Dataset: version3 (GitHub, Siddharth-magesh/Glass-Sanitation-Classification-Dataset). Classes: clean, dirty.

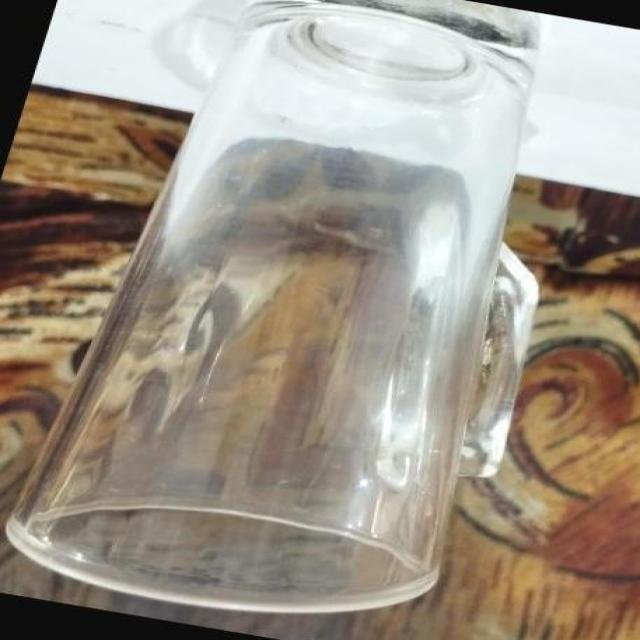
Label: clean

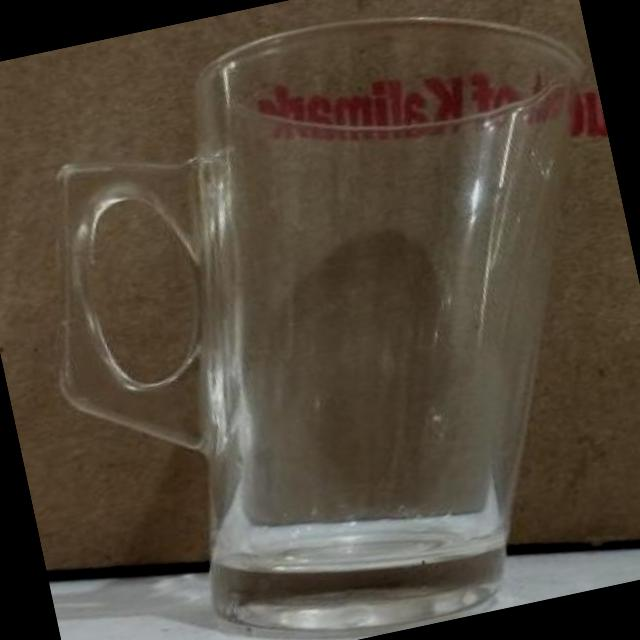
Label: clean

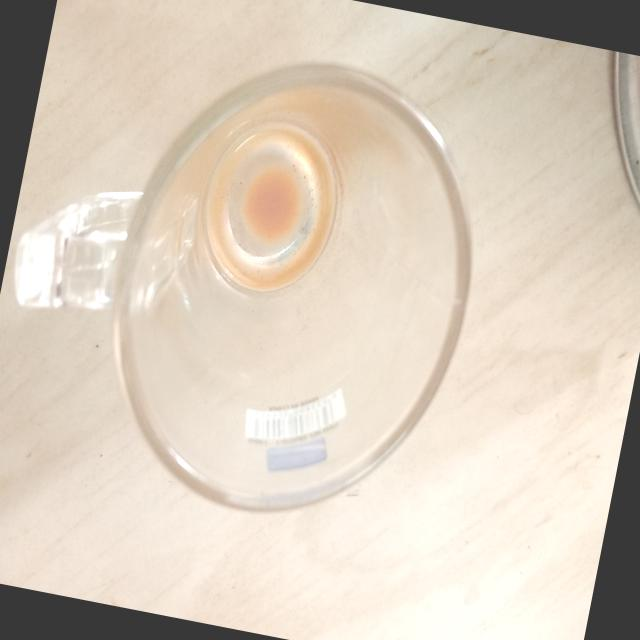
Label: dirty

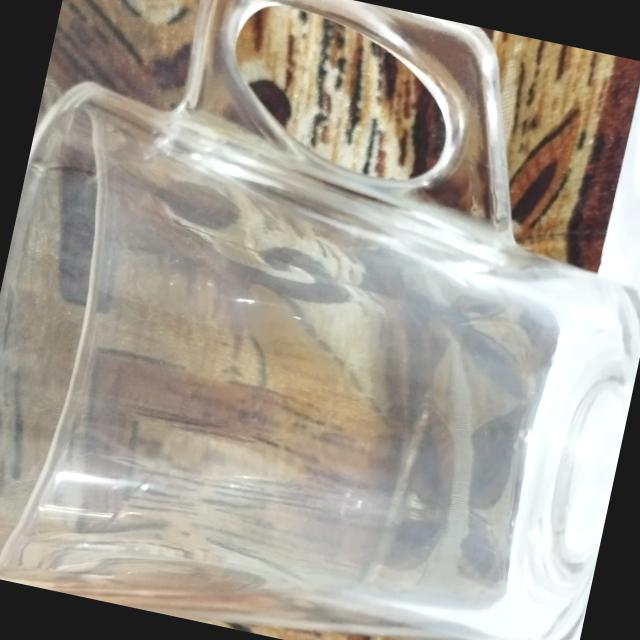
Label: clean

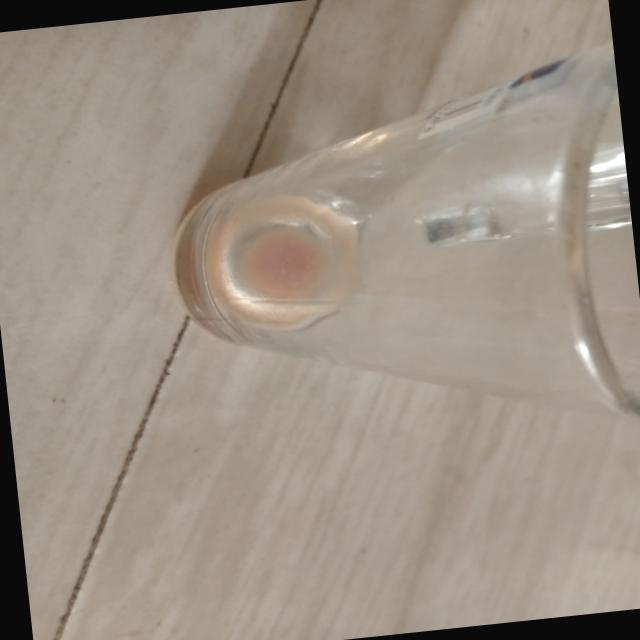
Label: dirty

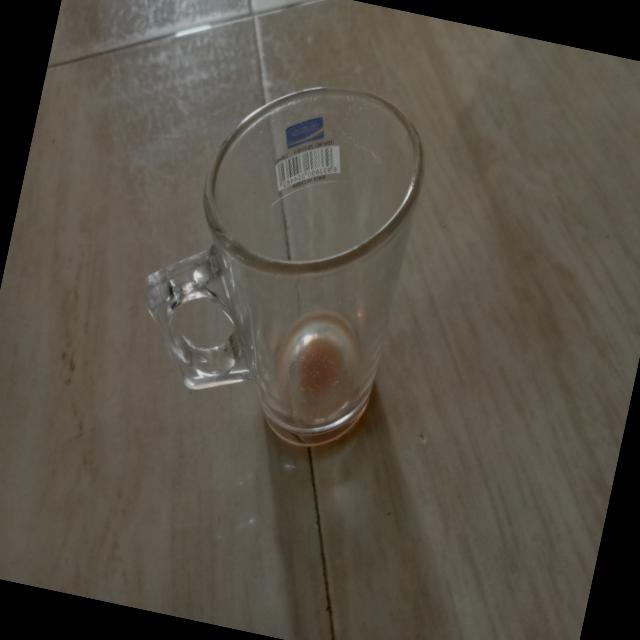
Label: dirty
